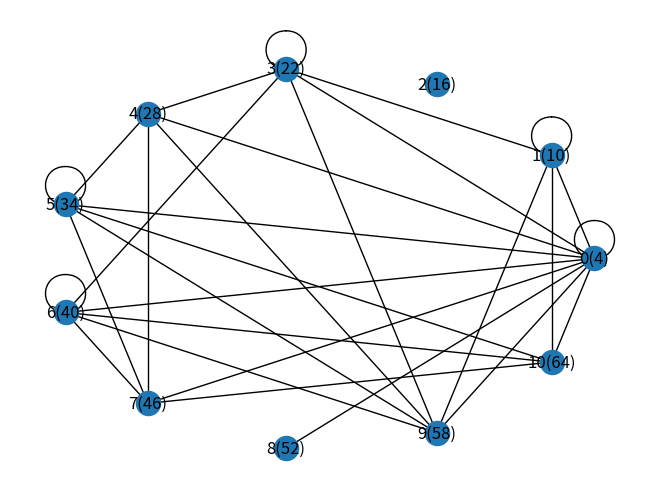

Python code for this plot:
import numpy as np
import math
import networkx as nx
import matplotlib.pyplot as plt


class Graph(object):
    def draw(self):
        elist = list()
        for i in range(self.n):
            for j in range(self.n):
                if self.ribs[i, j] == 1:
                    elist.append((i, j, self.weights[i, j]))

        G = nx.Graph()
        G.add_nodes_from(np.arange(self.n))
        G.add_weighted_edges_from(elist)
        labels_dictionary = dict()
        for i in range(self.n):
            labels_dictionary[i] = str(i) + '(' + str(self.peaks[i]) + ')'




        nx.draw_circular(G, labels=labels_dictionary)
        #nx.draw(G, labels=labels_dictionary)


        plt.show()

    def __init__(self, a, b, c, d):

        def generate_peaks():
            for i in range(self.n):
                yield b + i * c

        self.__a = a
        self.__b = b
        self.__c = c
        self.__d = d

        if a % 5 <= 1:
            self.n = 10
        elif a % 5 <= 3:
            self.n = 11
        else:
            self.n = 12

        self.peaks = np.array(list(generate_peaks()))
        self.ribs = np.zeros((self.n, self.n), dtype=int)
        self.weights = np.zeros((self.n, self.n))

        for i in range(self.n):
            for j in range(self.n):
                calculated_value = math.sin((i * j * c + a) / d) + 1

                if 1 <= calculated_value <= 2:
                    self.ribs[i, j] = 1
                    self.weights[i, j] = calculated_value * 10


        print(self.weights)
        #for i in range(self.n - 1):
        #    self.ribs[2][i] = 0
        #    self.ribs[i][2] = 0

        for i in range(self.n):
            self.ribs[2][i] = 0
            self.ribs[i][2] = 0



    def dfs(self, start, visited=None, nestings = None, currentNesting = 1):
        if visited is None:
            visited = list()

        if nestings is None:
            nestings = list()
        nestings.append(currentNesting)

        visited.append(start)

        current = self.ribs[start]
        for next in np.where(current == 1)[0]:
            if next in visited:
                pass
            else:
                self.dfs(next, visited, nestings, currentNesting + 1)

        return [visited, nestings]

    def сonnectivity_components(self):

        components = set()

        def modified_dfs(start, visited=None):
            if visited is None:
                visited = list()
            visited.append(start)
            current = self.ribs[start]
            for next in set(np.where(current == 1)[0]) - set(visited):
                modified_dfs(next, visited)

            return frozenset(visited)

        for i in range(self.n):
            components.add(modified_dfs(i))

        return components




if __name__ == '__main__':
    G = Graph(2, 4, 6, 8)
    G.draw()
    print(G.dfs(2))
    print(G.сonnectivity_components())
